Run: headless pygame with SDL's dummy video driver; simulated clock (each Clock.tick advances the game by its frame time, no real sleeping); random seed 0; keys injected as events and as key.get_pressed() state; no mouse input.
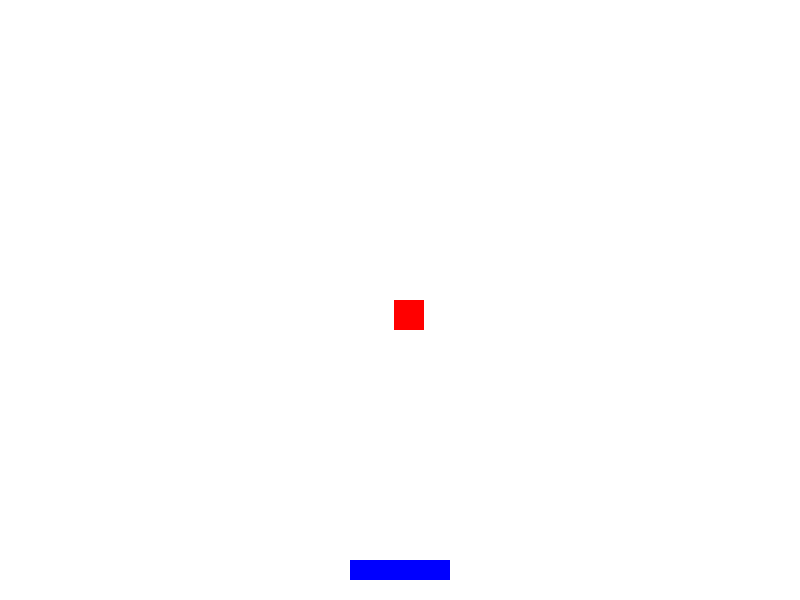
Frame 1 of 4 · flips 1–60 · no input
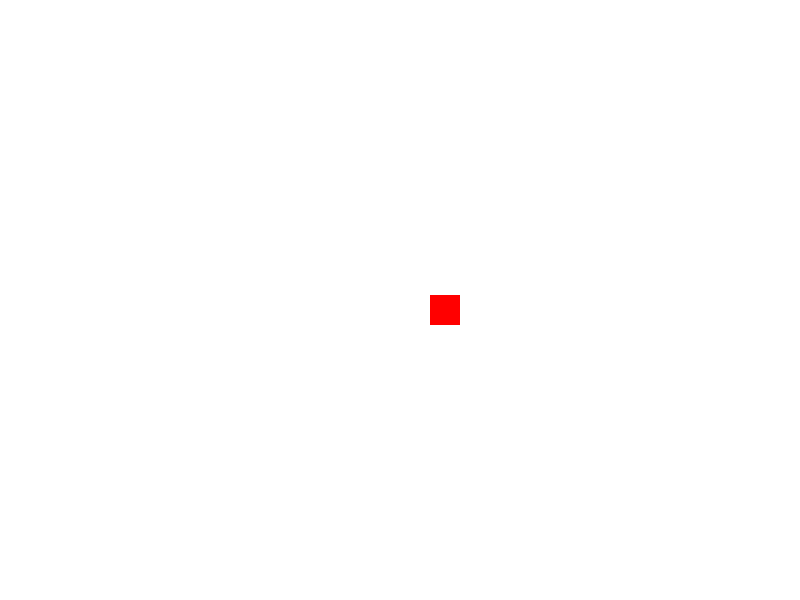
Frame 2 of 4 · flips 61–180 · tapped SPACE, RETURN · held RIGHT (→), D
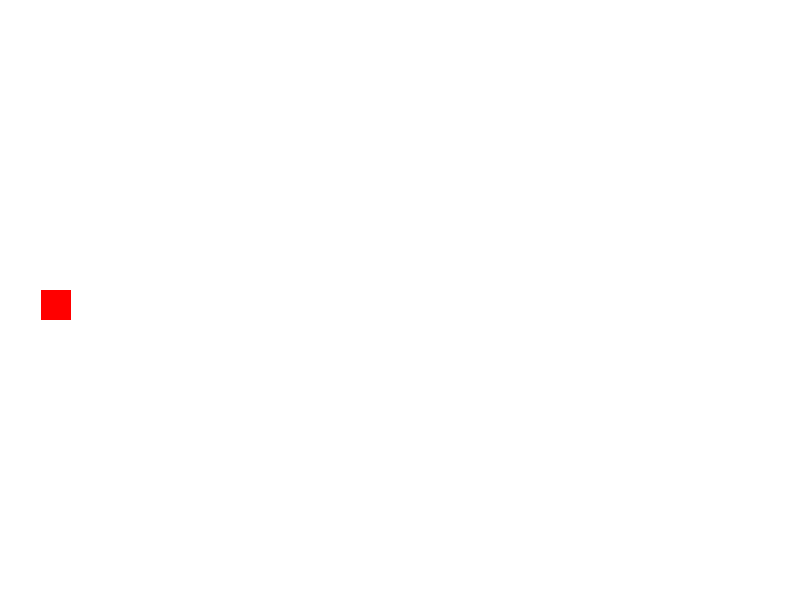
Frame 3 of 4 · flips 181–300 · held DOWN (↓), S
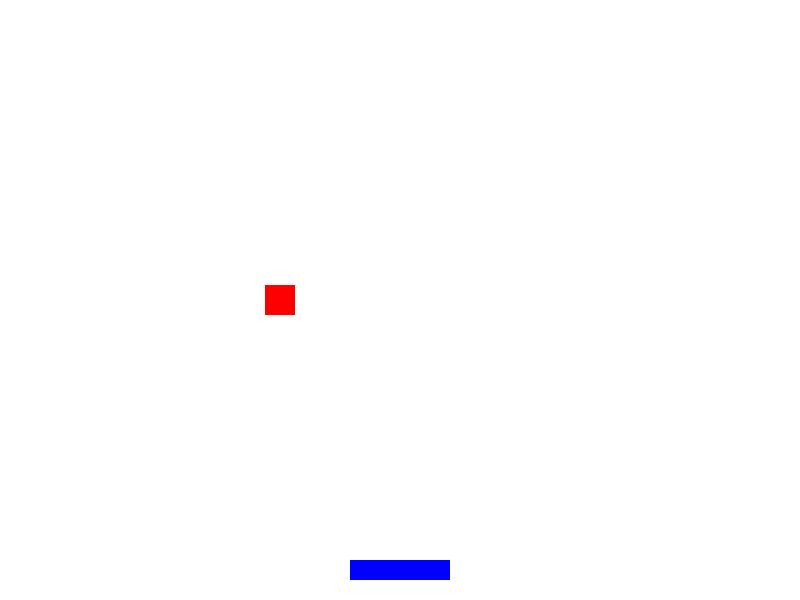
Frame 4 of 4 · flips 301–420 · held LEFT (←), A, UP (↑), W

The pygame program that drew these frames:

import pygame
import random

# Initialize pygame
pygame.init()

# Screen dimensions
WIDTH, HEIGHT = 800, 600
screen = pygame.display.set_mode((WIDTH, HEIGHT))
pygame.display.set_caption("Catch the Falling Object")

# Colors
WHITE = (255, 255, 255)
BLUE = (0, 0, 255)
RED = (255, 0, 0)

# Player setup
player_width = 100
player_height = 20
player_x = WIDTH // 2 - player_width // 2
player_y = HEIGHT - 40
player_speed = 5

#Falling object setup
object_width = 30
object_height = 30
object_x = random.randint(0, WIDTH - object_width)
object_y = 0
object_speed = 5

# Clock
clock = pygame.time.Clock()

# Main loop
running = True
while running:
    clock.tick(60)
    screen.fill(WHITE)

    for event in pygame.event.get():
        if event.type == pygame.QUIT:
            running = False

    # Player movement
    keys = pygame.key.get_pressed()
    if keys[pygame.K_LEFT]:
        player_x -= player_speed
    if keys[pygame.K_RIGHT]:
        player_x += player_speed

    #Move falling object
    object_y += object_speed

    #Rects for collision detection
    player_rect = pygame.Rect(player_x, player_y, player_width, player_height)
    object_rect = pygame.Rect(object_x, object_y, object_width, object_height)

    #Collision check
    if player_rect.colliderect(object_rect):
        print("Collision detected")
        # Reset object
        object_y = 0
        object_x = random.randint(0, WIDTH - object_width)

    #Reset object when it goes off-screen
    if object_y > HEIGHT:
        object_y = 0
        object_x = random.randint(0, WIDTH - object_width)

    # Draw the player
    pygame.draw.rect(screen, BLUE, player_rect)
    pygame.draw.rect(screen, RED, object_rect)

    # Refresh the screen
    pygame.display.flip()

pygame.quit()
